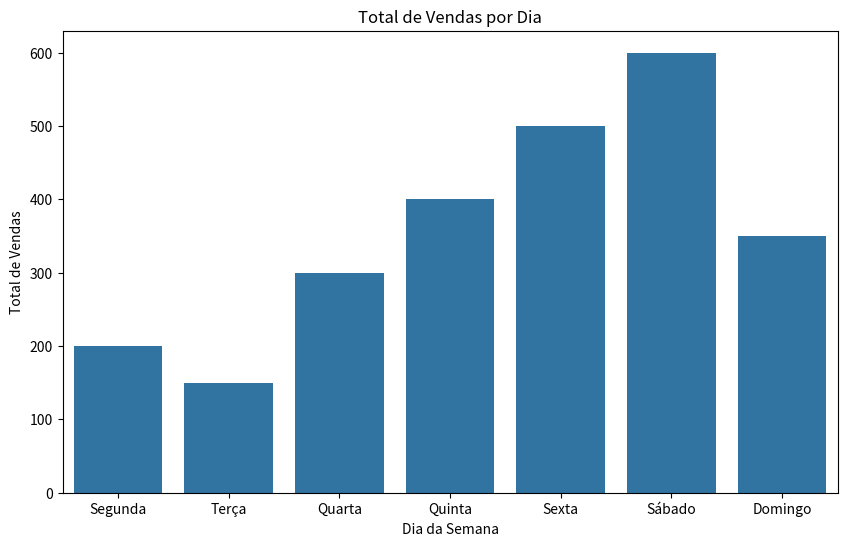
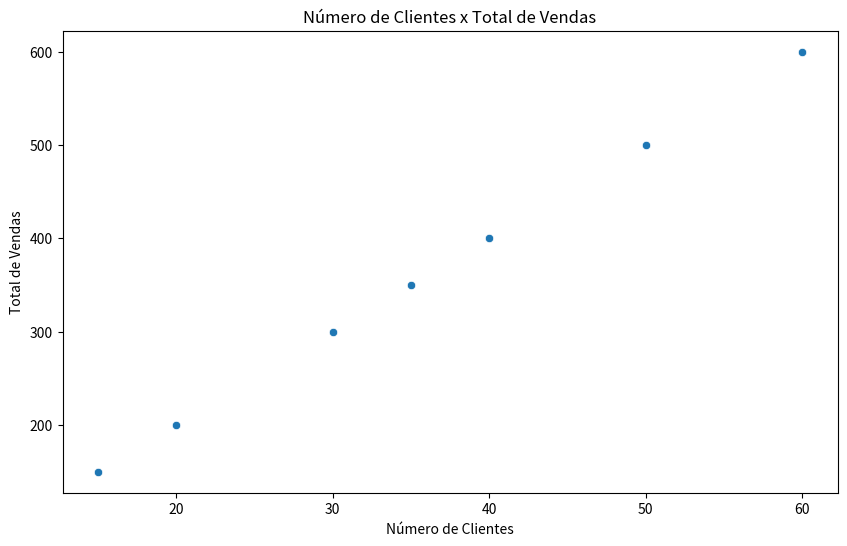

Reproduce these figures in Python, in order. (Note: this script raises an exception after producing the figures.)
import seaborn as sns
import matplotlib.pyplot as plt
import pandas as pd
import numpy as np

# Dados fictícios
dados = {
    'Dia': ['Segunda', 'Terça', 'Quarta', 'Quinta', 'Sexta', 'Sábado', 'Domingo'],
    'Vendas': [200, 150, 300, 400, 500, 600, 350],
    'Clientes': [20, 15, 30, 40, 50, 60, 35],
    'Lucro': [50, 40, 80, 100, 120, 150, 90]
}

df = pd.DataFrame(dados)

# Gráfico de barras - Total de vendas por dia
plt.figure(figsize=(10, 6))
sns.barplot(x='Dia', y='Vendas', data=df)
plt.title('Total de Vendas por Dia')
plt.xlabel('Dia da Semana')
plt.ylabel('Total de Vendas')
plt.show()

# Gráfico de dispersão - Número de clientes x Total de vendas
plt.figure(figsize=(10, 6))
sns.scatterplot(x='Clientes', y='Vendas', data=df)
plt.title('Número de Clientes x Total de Vendas')
plt.xlabel('Número de Clientes')
plt.ylabel('Total de Vendas')
plt.show()

# Heatmap - Correlação entre Vendas, Clientes e Lucro
plt.figure(figsize=(10, 6))
correlacao = df.corr()
sns.heatmap(correlacao, annot=True, cmap='coolwarm')
plt.title('Correlação entre Vendas, Clientes e Lucro')
plt.show()
